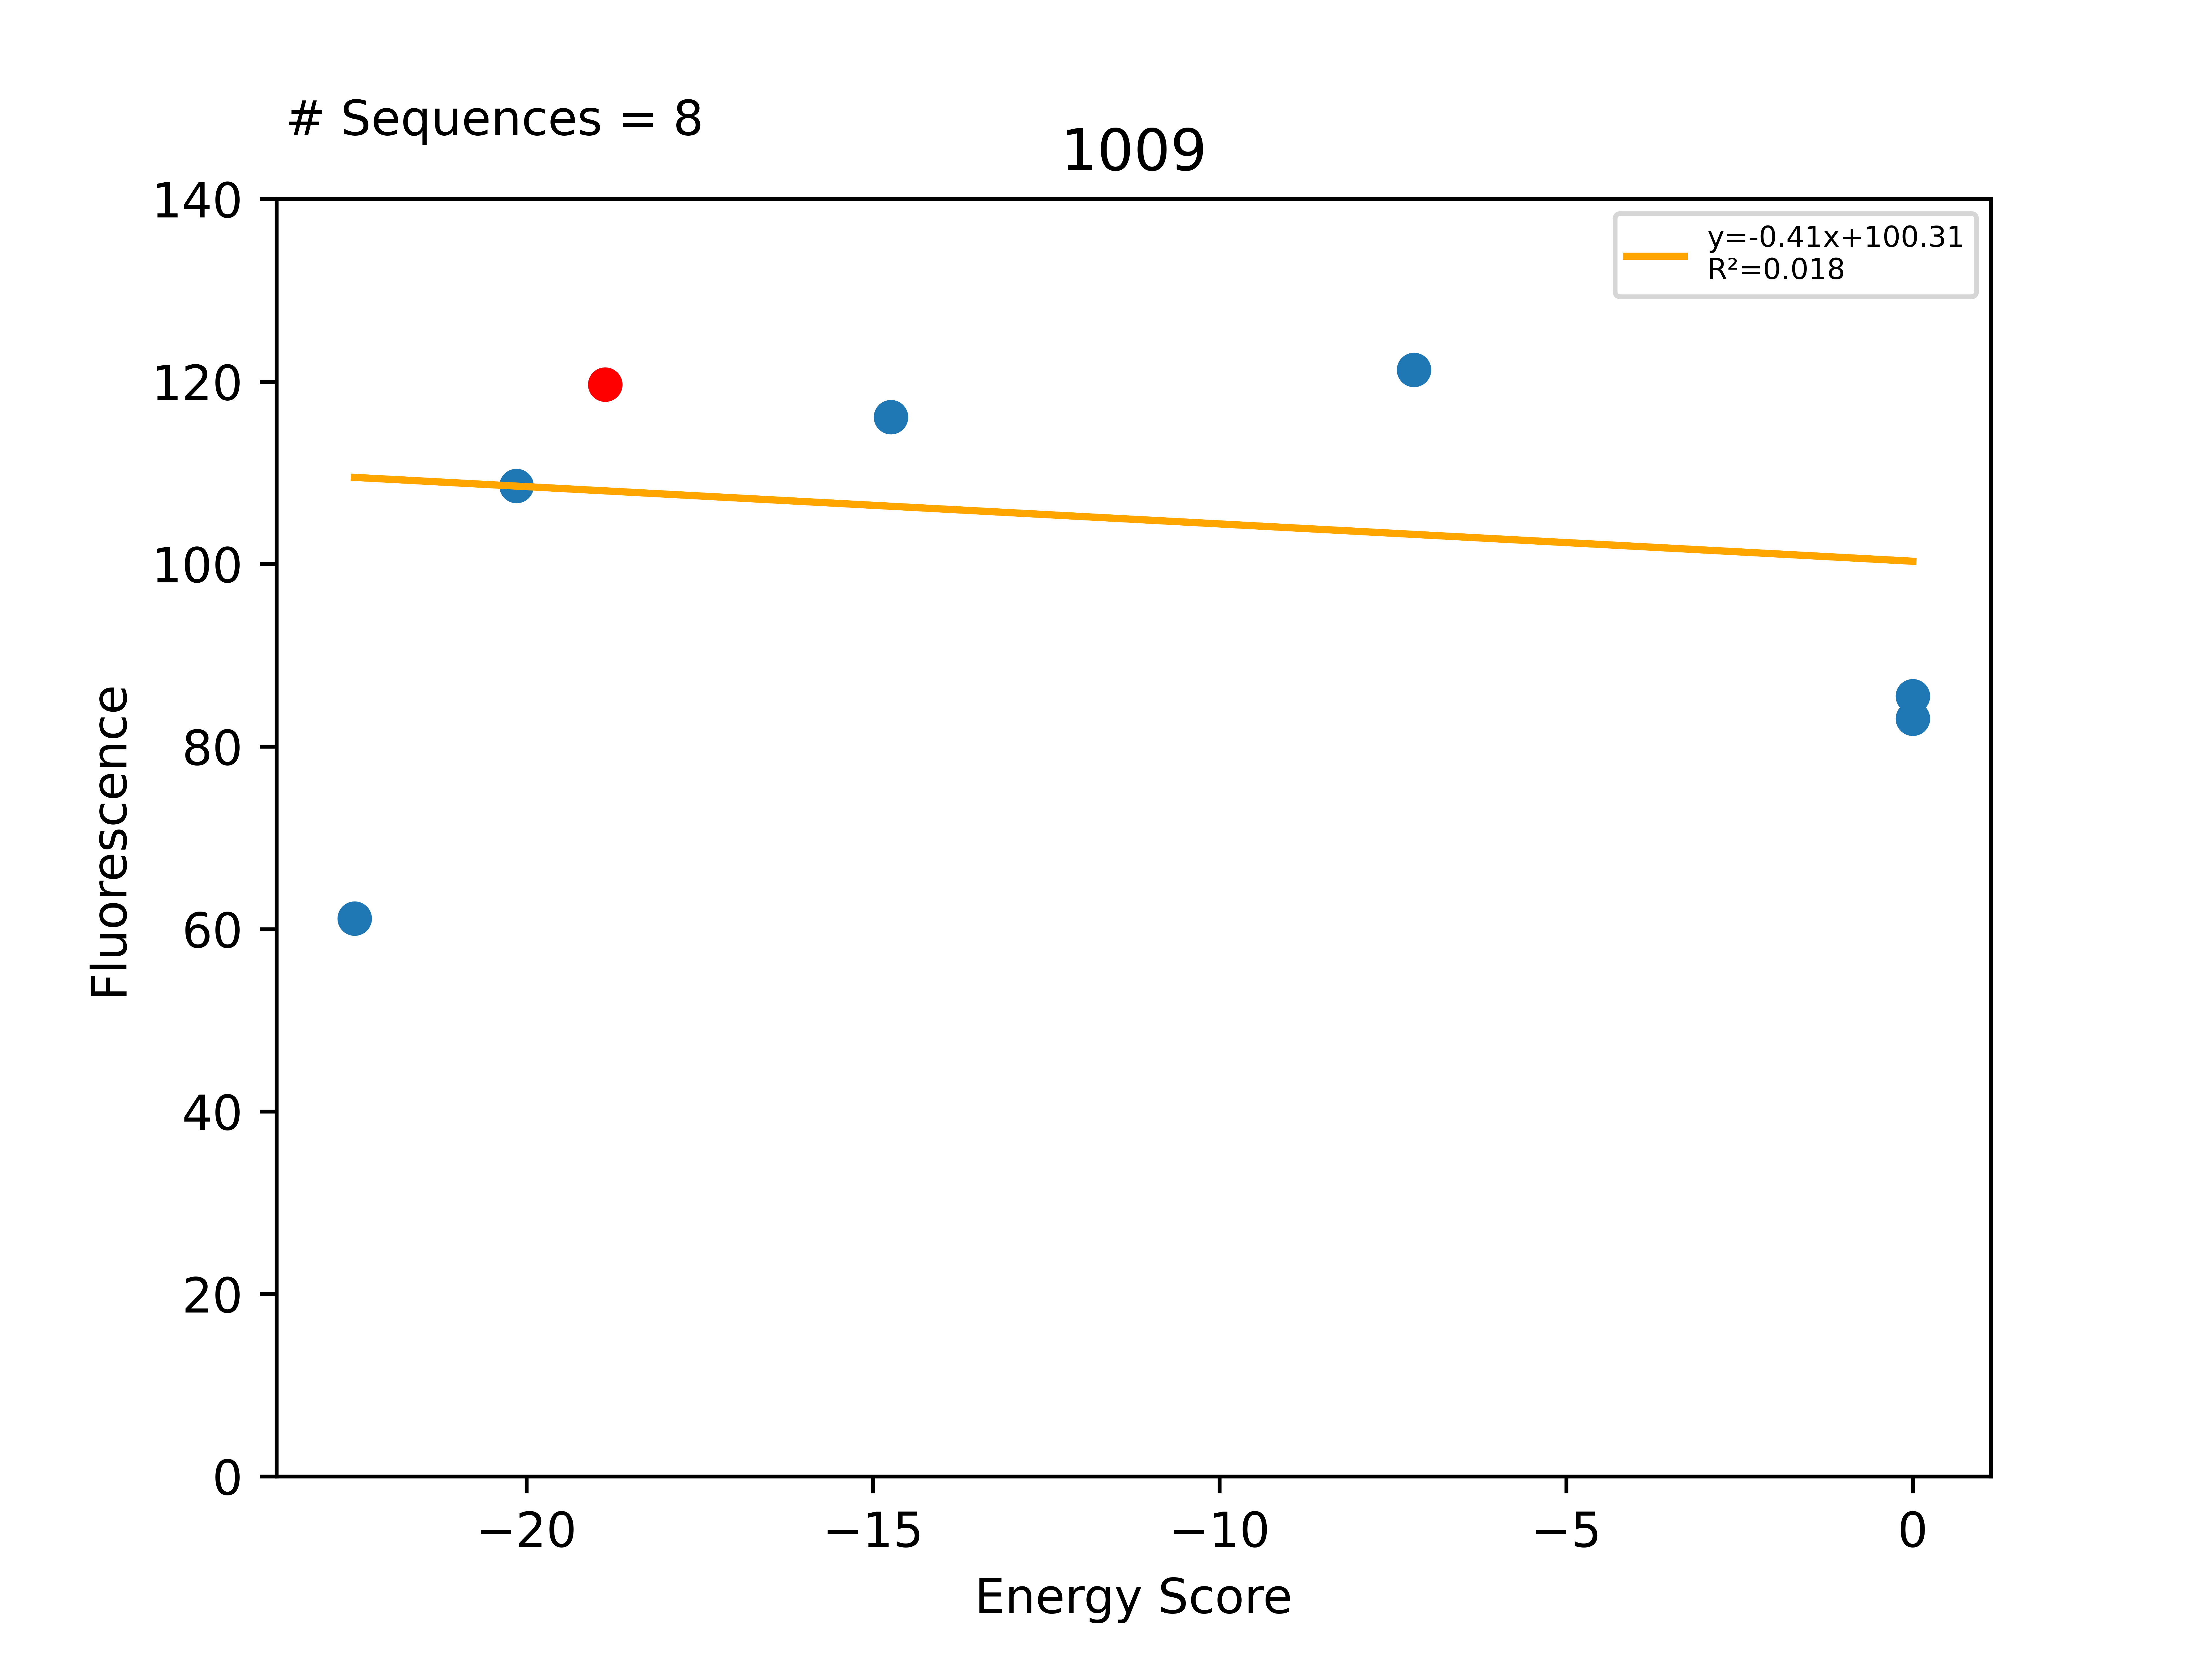

Source data for this figure (header and first rows):
Sequence, EnergyScore, Fluorescence, FluorStdDev, PercentGpa, PercentGpaStdDev, MaltosePercentDiff, Dimer, Monomer, DimerDiff, VDWDimer, VDWDiff, HBONDDimer, HBONDDiff, IMM1Dimer, IMM1Diff, SequenceProbability, DimerSasa, MonomerSasa, startXShift, xShift, xShiftDiff, startCrossingAngle, crossingAngle
LLLTFLLGTLLSLLITLLILI, -22.48, 67155, 18144, 61.16, 16.52, -100.0, -411.1, -388.6, -8.681, -67.64, -3.835, -96.22, 1.42109e-13, -247.2, -4.847, 6.3689e-05, 3706, 4649, 9.949, 9.241, 0.708, -24.4, -22.05
LLLAFLLGTLLSLLITLLILI, -20.14, 119196, 18571, 108.6, 16.91, -100.0, -403.9, -383.8, -1.569, -65.78, -1.969, -96.22, 1.42109e-13, -242, 0.4004, 0.0002447, 3727, 4632, 9.949, 9.241, 0.708, -24.4, -22.05
LLLGFLLGTLLSLLITLLILI, -18.86, 131418, 13187, 119.7, 12.01, -100.0, -402.4, -383.5, -11.82, -63.81, -7.317, -96.22, -0.000501, -242.4, -4.498, 0.0001084, 3756, 0.0, 9.949, 9.241, 0.708, -24.4, -22.05
LLLGFLLGTLLSLLISLLILI, -14.74, 127506, 15106, 116.1, 13.76, -100.0, -404.2, -389.5, -1.851, -65.17, -1.359, -97.75, -1.533, -241.3, 1.04, 0.0001084, 3741, 4611, 9.949, 9.241, 0.708, -24.4, -22.05
LLLGFLLGTLLSLLIALLILI, -14.5, 161532, 20302, 147.1, 18.49, , -389, -374.5, 13.36, -67.46, -3.651, -82.42, 13.8, -239.1, 3.205, 0.0002777, 3757, 4588, 9.949, 9.241, 0.708, -24.4, -22.05
LLLGFLLGTLLSLLIWLLILI, -7.199, 133170, 22319, 121.3, 20.33, -100.0, -389.9, -382.7, 12.51, -59.71, 4.1, -82.42, 13.8, -247.7, -5.392, 9.25787e-05, 3777, 4769, 9.949, 9.241, 0.708, -24.4, -22.05
LLLGFLLATLLSLLITLLILI, 0.0, 91214, 5554, 83.07, 5.058, -100.0, 674.5, -384, 1077, 1014, 1078, -96.22, 1.42109e-13, -243.6, -1.287, 0.0002447, 3708, 4623, 9.949, 9.241, 0.708, -24.4, -22.05
LLLGFLLGTLLILLITLLILI, 0.0, 93923, 1828, 85.54, 1.665, -100.0, 3432, -371.2, 3834, 3757, 3821, -80.93, 15.28, -244.5, -2.139, 5.15679e-05, 3705, 4662, 9.949, 9.241, 0.708, -24.4, -22.05
